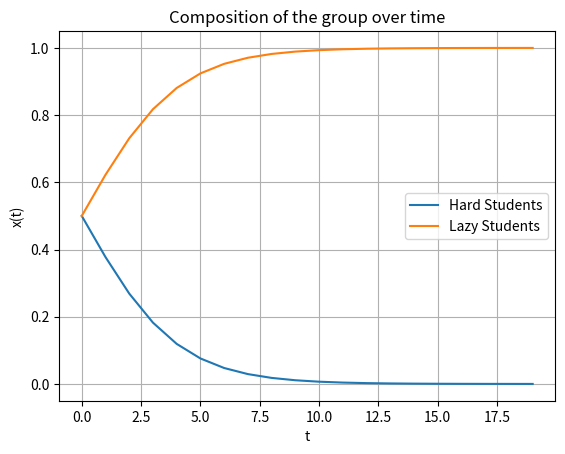

Reproduce this figure in Python.
import numpy as np
import matplotlib.pyplot as plt
import math
from numpy import array

#parameters
a=0.5
L=0
H=1

def function(t):
    #add exponential
    p = -a*(L-H)*t
    x = 1 / (1 + math.exp(p))
    return x 

#x values
x = []
l = []
#adjust time t
time = [i for i in range(20)]

for t in time:
    x.append(function(t))
    l.append(1-function(t))

#print(time)
#print(x)   
print(function(8)) 

plt.figure()
plt.grid()
plt.plot(time, x, label='Hard Students')
plt.plot(time, l, label='Lazy Students')
plt.title("Composition of the group over time")
plt.xlabel('t')
plt.ylabel('x(t)')
plt.legend()
plt.show()